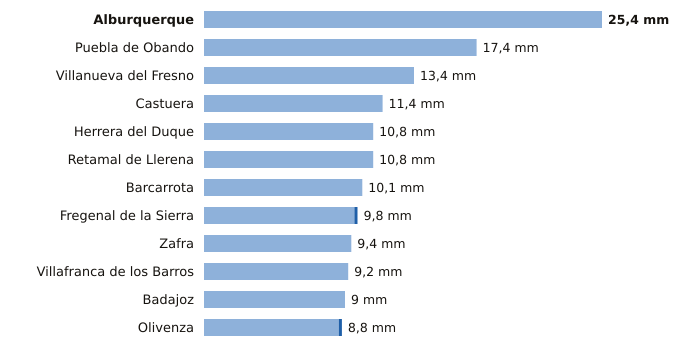

The table this chart was drawn from, first rows:
estacion, provincia, indicativo, mm_6_dias_anteriores, mm_hoy, mm_7_dias, horas_de_hoy
Alburquerque, Badajoz, 4464X, 25.4, 0.0, 25.4, 3
Puebla de Obando, Badajoz, 4468X, 17.4, 0.0, 17.4, 3
Villanueva del Fresno, Badajoz, 4497X, 13.4, 0.0, 13.4, 3
Castuera, Badajoz, 4325Y, 11.4, 0.0, 11.4, 3
Herrera del Duque, Badajoz, 4244X, 10.8, 0.0, 10.8, 3
Retamal de Llerena, Badajoz, 4362X, 10.8, 0.0, 10.8, 3
Barcarrota, Badajoz, 4492F, 10.1, 0.0, 10.1, 3
Fregenal de la Sierra, Badajoz, 4520X, 9.6, 0.2, 9.8, 3
Zafra, Badajoz, 4427X, 9.4, 0.0, 9.4, 3
Villafranca de los Barros, Badajoz, 4395X, 9.2, 0.0, 9.2, 3
Badajoz, Badajoz, 4478X, 9.0, 0.0, 9.0, 3
Olivenza, Badajoz, 4486X, 8.6, 0.2, 8.8, 3
